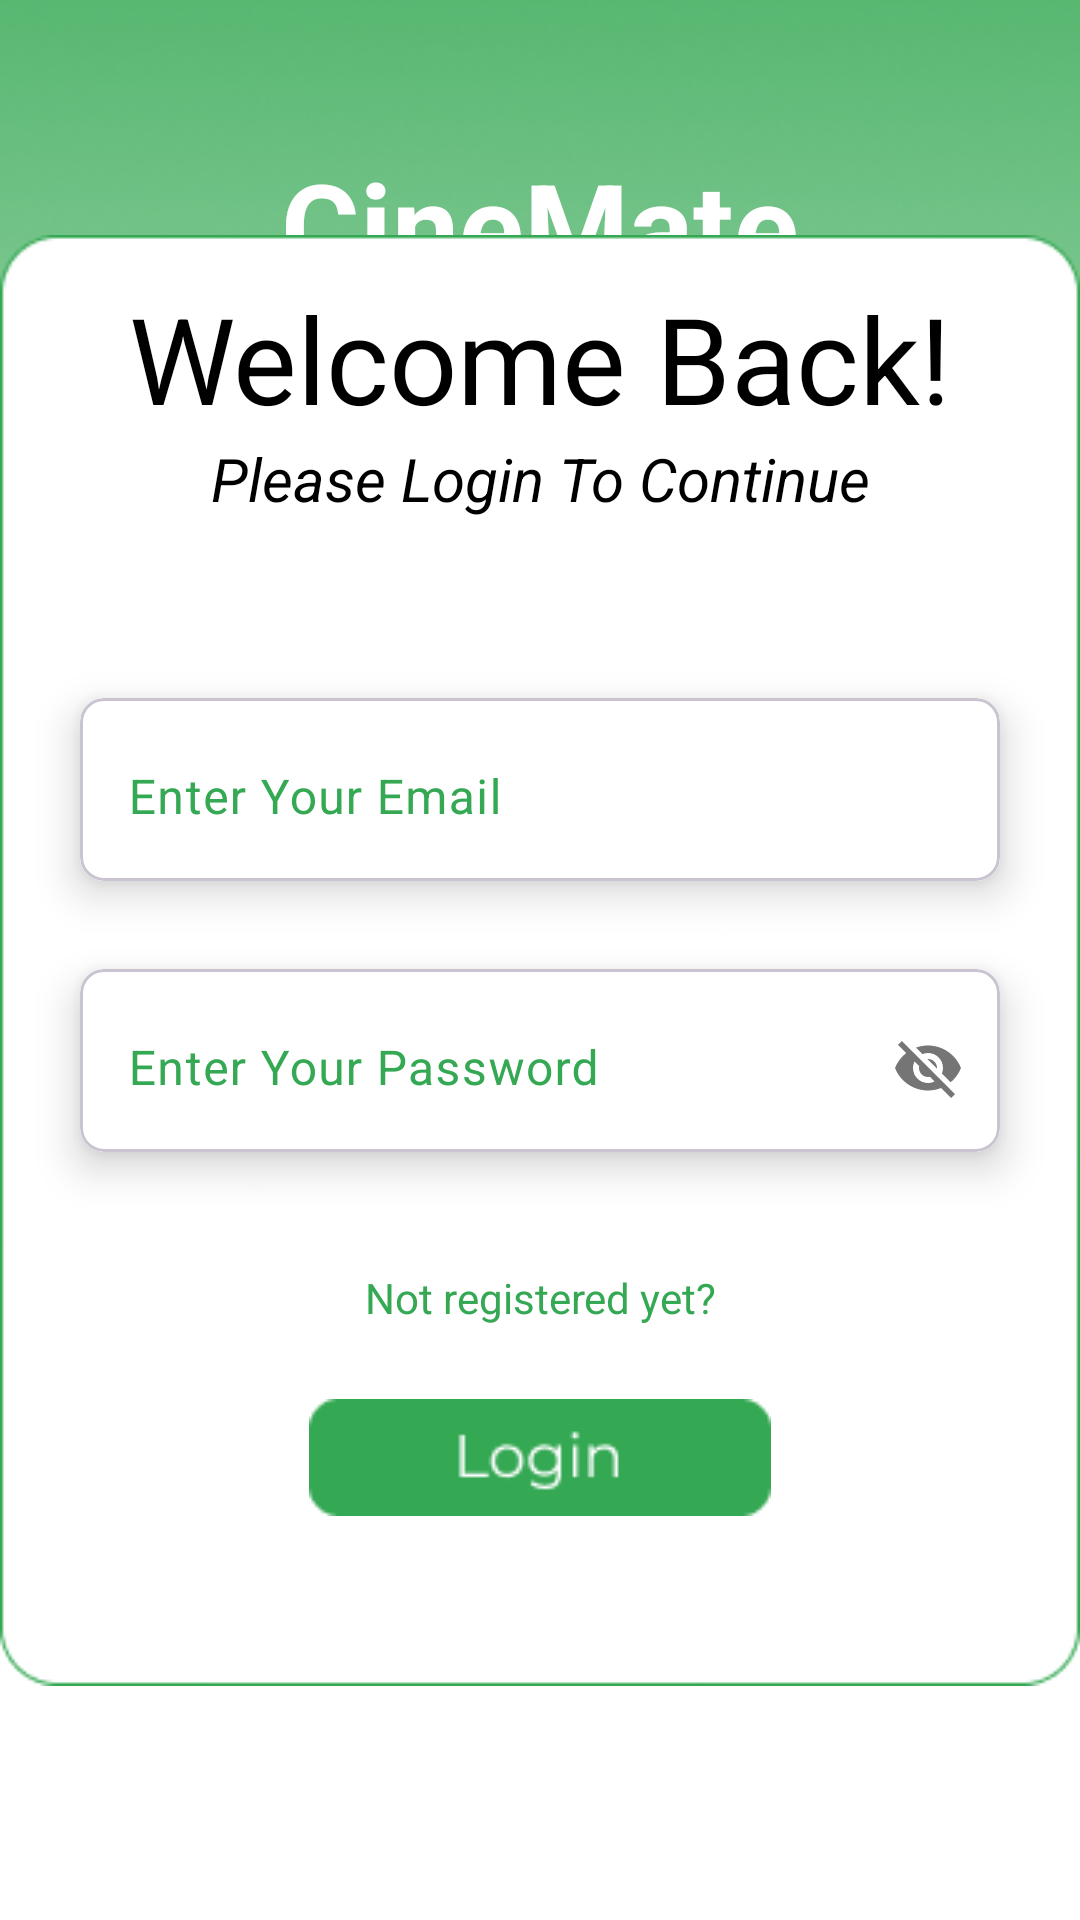

Android layout source for this screen:
<!-- AndroidManifest.xml: application theme Theme.Content_Advisor -->
<!-- res/layout/activity_login_page.xml -->
<?xml version="1.0" encoding="utf-8"?>
<androidx.constraintlayout.widget.ConstraintLayout
    xmlns:android="http://schemas.android.com/apk/res/android"
    xmlns:app="http://schemas.android.com/apk/res-auto"
    xmlns:tools="http://schemas.android.com/tools"
    android:id="@+id/main"
    android:layout_width="match_parent"
    android:layout_height="match_parent"
    tools:context=".LoginPageActivity">

    <ImageView
        android:id="@+id/background_image"
        android:layout_width="0dp"
        android:layout_height="0dp"
        android:src="@drawable/login_background"
        android:scaleType="centerCrop"
        android:background="@color/white"
        app:layout_constraintTop_toTopOf="parent"
        app:layout_constraintBottom_toBottomOf="parent"
        app:layout_constraintStart_toStartOf="parent"
        app:layout_constraintEnd_toEndOf="parent"/>


    <TextView
        android:id="@+id/header_text"
        android:layout_width="wrap_content"
        android:layout_height="wrap_content"
        android:text="CineMate"
        android:textStyle="bold"
        android:textColor="@color/white"
        android:textSize="40sp"
        app:layout_constraintTop_toTopOf="parent"
        app:layout_constraintStart_toStartOf="parent"
        app:layout_constraintEnd_toEndOf="parent"
        android:layout_marginTop="48dp"/>


    <ImageView
        android:id="@+id/login_rectangle"
        android:layout_width="wrap_content"
        android:layout_height="wrap_content"
        android:src="@drawable/login_rectangle"
        android:clickable="true"
        app:layout_constraintTop_toTopOf="parent"
        app:layout_constraintBottom_toBottomOf="parent"
        app:layout_constraintStart_toStartOf="parent"
        app:layout_constraintEnd_toEndOf="parent">

    </ImageView>
    <TextView
        android:id="@+id/login_text"
        android:layout_width="wrap_content"
        android:layout_height="wrap_content"
        android:text="Welcome Back!"
        android:textSize="40sp"
        android:textColor="@color/black"
        app:layout_constraintStart_toStartOf="@+id/login_rectangle"
        app:layout_constraintEnd_toEndOf="@+id/login_rectangle"
        app:layout_constraintTop_toTopOf="@+id/login_rectangle"
        android:layout_marginTop="25dp">
    </TextView>
    <TextView
        android:id="@+id/login_text2"
        android:layout_width="wrap_content"
        android:layout_height="wrap_content"
        android:text="Please Login To Continue"
        android:textColor="@color/black"
        android:textSize="20sp"
        app:layout_constraintStart_toStartOf="@+id/login_text"
        app:layout_constraintEnd_toEndOf="@+id/login_text"
        app:layout_constraintTop_toBottomOf="@+id/login_text"
        android:textStyle="italic">
    </TextView>

    <com.google.android.material.card.MaterialCardView
        android:id="@+id/login_mail_card"
        android:layout_width="0dp"
        android:layout_height="wrap_content"
        android:layout_marginHorizontal="16dp"
        app:cardCornerRadius="8dp"
        app:cardElevation="8dp"
        app:cardUseCompatPadding="true"
        app:layout_constraintTop_toBottomOf="@id/login_text2"
        app:layout_constraintStart_toStartOf="@+id/login_rectangle"
        app:layout_constraintEnd_toEndOf="@+id/login_rectangle"
        app:layout_constraintBottom_toTopOf="@id/login_pass_card"
        android:layout_marginTop="45dp"
        app:layout_constraintHorizontal_bias="0.5">

        <com.google.android.material.textfield.TextInputLayout
            android:layout_width="match_parent"
            android:textColorHint="@color/main_green"
            android:layout_height="wrap_content"
            android:hint="Enter Your Email"
            android:background="@color/white"
            app:boxStrokeWidth="0dp"
            app:boxStrokeWidthFocused="0dp"
            app:hintEnabled="true">


            <com.google.android.material.textfield.TextInputEditText
                android:id="@+id/login_mail_input"
                android:layout_width="match_parent"
                android:layout_height="wrap_content"
                android:inputType="textEmailAddress" />
        </com.google.android.material.textfield.TextInputLayout>

    </com.google.android.material.card.MaterialCardView>


    <com.google.android.material.card.MaterialCardView
        android:id="@+id/login_pass_card"
        android:layout_width="0dp"
        android:layout_height="wrap_content"
        android:layout_marginHorizontal="16dp"
        app:cardCornerRadius="8dp"
        app:cardElevation="8dp"
        app:cardUseCompatPadding="true"
        app:layout_constraintEnd_toEndOf="@id/login_rectangle"
        app:layout_constraintHorizontal_bias="0.5"
        app:layout_constraintStart_toStartOf="@id/login_rectangle"
        app:layout_constraintTop_toBottomOf="@id/login_mail_card">

        <com.google.android.material.textfield.TextInputLayout
            android:layout_width="match_parent"
            android:layout_height="wrap_content"
            android:background="@color/white"
            android:hint="Enter Your Password"
            android:textColorHint="@color/main_green"
            app:boxStrokeWidth="0dp"
            app:boxStrokeWidthFocused="0dp"
            app:hintEnabled="true"
            app:passwordToggleEnabled="true">

            <com.google.android.material.textfield.TextInputEditText
                android:id="@+id/login_pass_input"
                android:layout_width="match_parent"
                android:layout_height="wrap_content"
                android:inputType="textEmailAddress" />
        </com.google.android.material.textfield.TextInputLayout>
    </com.google.android.material.card.MaterialCardView>

    <TextView
        android:id="@+id/not_registered_text"
        android:layout_width="wrap_content"
        android:layout_height="wrap_content"
        android:text="Not registered yet?"
        app:layout_constraintStart_toStartOf="@id/login_rectangle"
        app:layout_constraintEnd_toEndOf="@id/login_rectangle"
        app:layout_constraintTop_toBottomOf="@id/login_pass_card"
        app:layout_constraintBottom_toTopOf="@id/login_button"
        android:textColor="@color/main_green"
        android:clickable="true"
        android:focusable="true"
        android:background="?android:attr/selectableItemBackground"
        />


    <ImageView
        android:id="@+id/login_button"
        android:layout_width="wrap_content"
        android:layout_height="wrap_content"
        android:src="@drawable/login_button"
        app:layout_constraintStart_toStartOf="@id/login_rectangle"
        app:layout_constraintEnd_toEndOf="@id/login_rectangle"
        app:layout_constraintTop_toBottomOf="@id/login_pass_card"
        app:layout_constraintBottom_toBottomOf="@id/login_rectangle"
        android:clickable="true"
        android:focusable="true">
    </ImageView>

</androidx.constraintlayout.widget.ConstraintLayout>
<!-- resources referenced by this layout -->
<resources>
  <color name="black">#FF000000</color>
  <color name="main_green">#34A853</color>
  <color name="white">#FFFFFFFF</color>
  <!-- drawable login_background: png bitmap (drawable, 100687 bytes) -->
  <!-- drawable login_button: png bitmap (drawable, 2170 bytes) -->
  <!-- drawable login_rectangle: png bitmap (drawable, 4929 bytes) -->
  <style name="Theme.Content_Advisor" parent="Base.Theme.Content_Advisor" />
  <style name="Base.Theme.Content_Advisor" parent="Theme.Material3.DayNight.NoActionBar">
          
          
      </style>
</resources>
